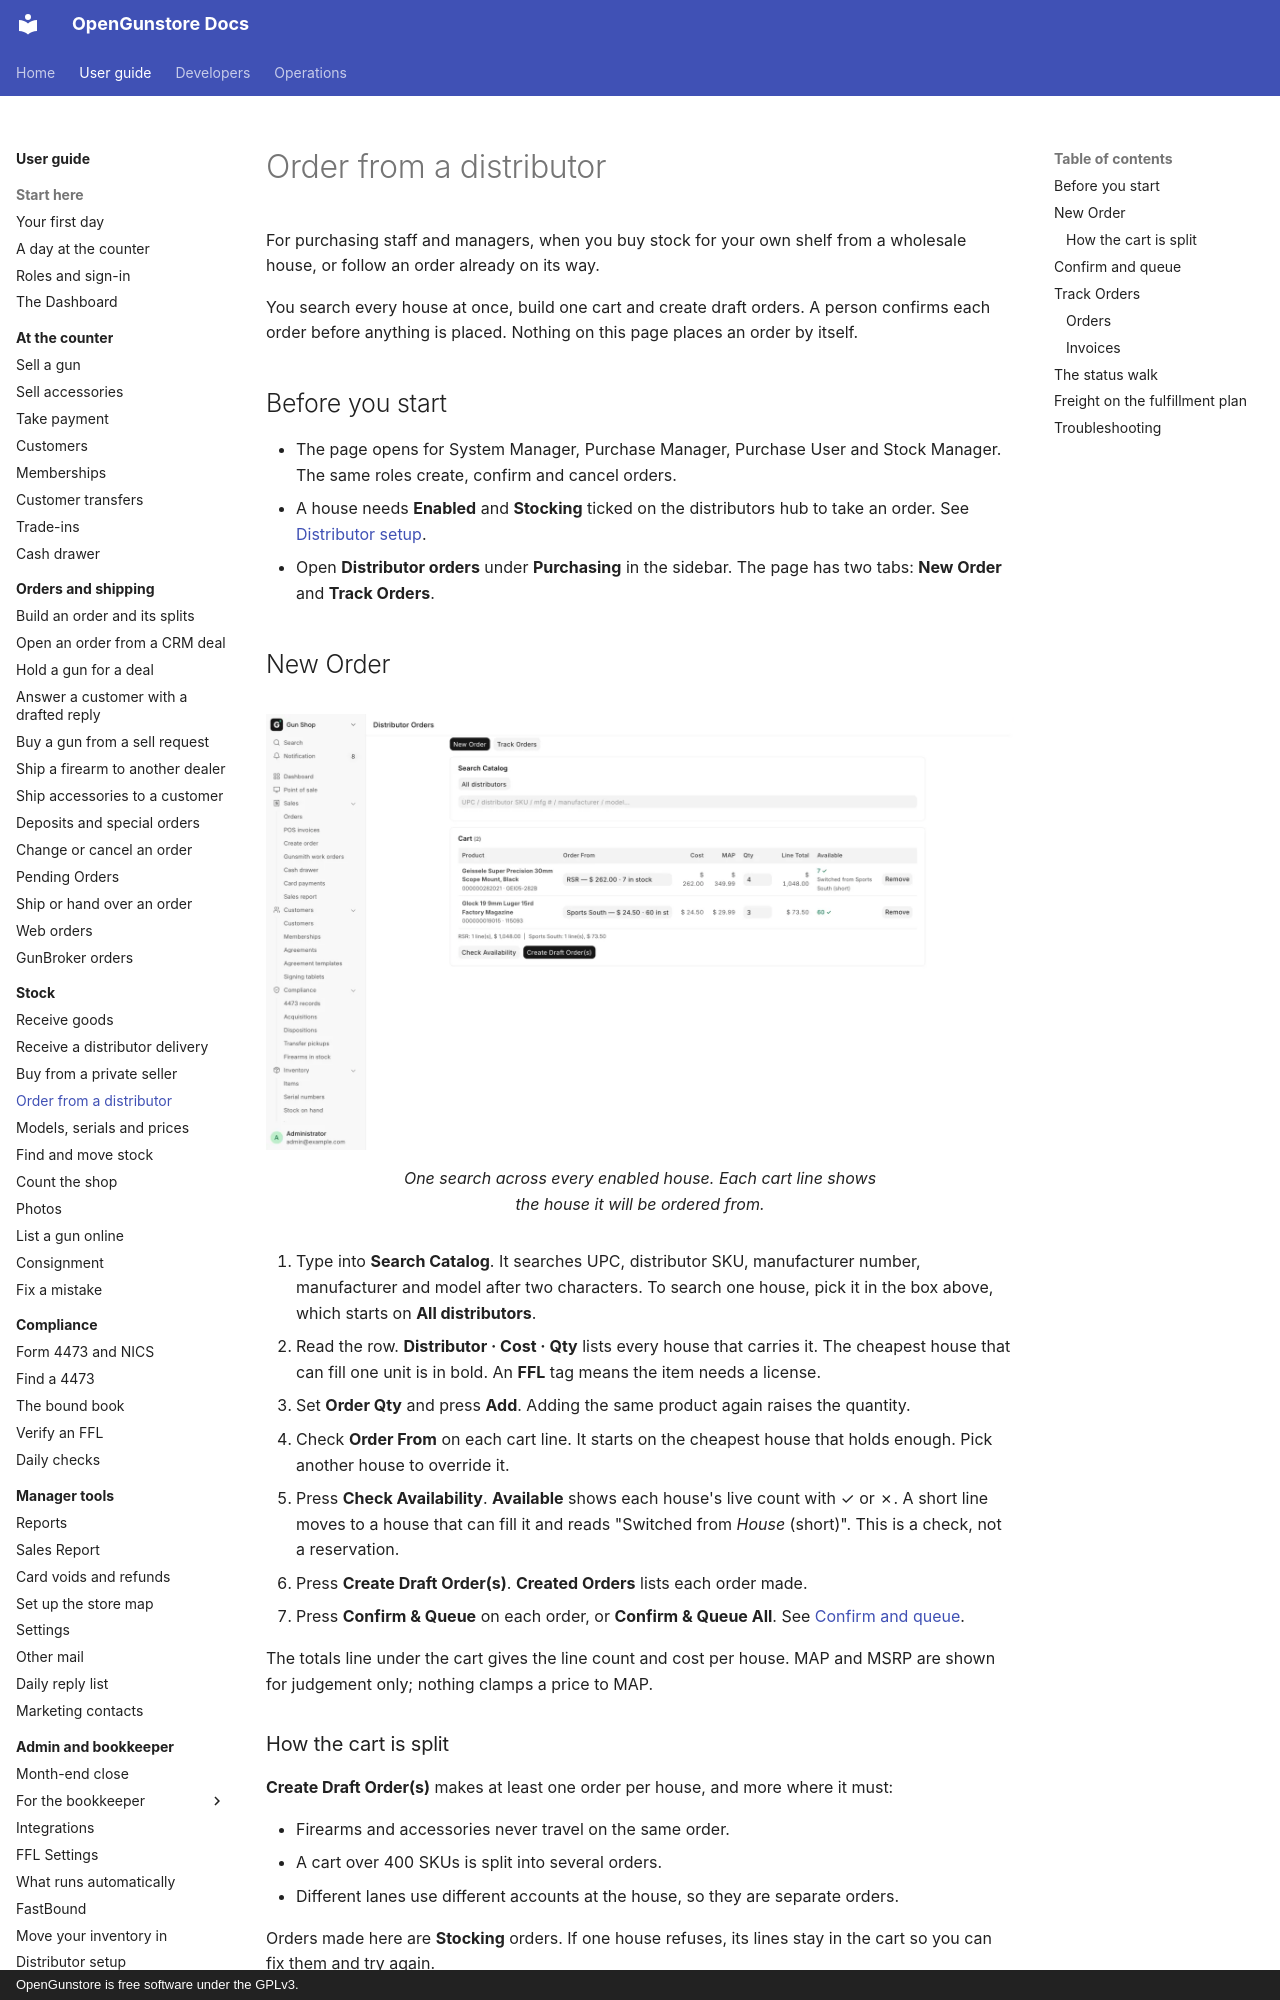

repository: Old-Steel-Arsenal/opengunstore · page: guide/stock/distributor-orders/index.html · generator: mkdocs · copyright: OpenGunstore is free software under the GPLv3.

# Order from a distributor

For purchasing staff and managers, when you buy stock for your own shelf from a wholesale house, or follow an order already on its way.

You search every house at once, build one cart and create draft orders. A person confirms each order before anything is placed. Nothing on this page places an order by itself.

## Before you start

- The page opens for System Manager, Purchase Manager, Purchase User and Stock Manager. The same roles create, confirm and cancel orders.
- A house needs **Enabled** and **Stocking** ticked on the distributors hub to take an order. See [Distributor setup](../admin/distributors.md).
- Open **Distributor orders** under **Purchasing** in the sidebar. The page has two tabs: **New Order** and **Track Orders**.

## New Order

<figure markdown>
![The New Order tab of Distributor Orders](../screenshots/page-distributor-orders.webp){ .screenshot }
<figcaption>One search across every enabled house. Each cart line shows the house it will be ordered from.</figcaption>
</figure>

1. Type into **Search Catalog**. It searches UPC, distributor SKU, manufacturer number, manufacturer and model after two characters. To search one house, pick it in the box above, which starts on **All distributors**.
2. Read the row. **Distributor · Cost · Qty** lists every house that carries it. The cheapest house that can fill one unit is in bold. An **FFL** tag means the item needs a license.
3. Set **Order Qty** and press **Add**. Adding the same product again raises the quantity.
4. Check **Order From** on each cart line. It starts on the cheapest house that holds enough. Pick another house to override it.
5. Press **Check Availability**. **Available** shows each house's live count with ✓ or ✗. A short line moves to a house that can fill it and reads "Switched from _House_ (short)". This is a check, not a reservation.
6. Press **Create Draft Order(s)**. **Created Orders** lists each order made.
7. Press **Confirm & Queue** on each order, or **Confirm & Queue All**. See [Confirm and queue](#confirm-and-queue).

The totals line under the cart gives the line count and cost per house. MAP and MSRP are shown for judgement only; nothing clamps a price to MAP.

### How the cart is split

**Create Draft Order(s)** makes at least one order per house, and more where it must:

- Firearms and accessories never travel on the same order.
- A cart over 400 SKUs is split into several orders.
- Different lanes use different accounts at the house, so they are separate orders.

Orders made here are **Stocking** orders. If one house refuses, its lines stay in the cart so you can fix them and try again.
